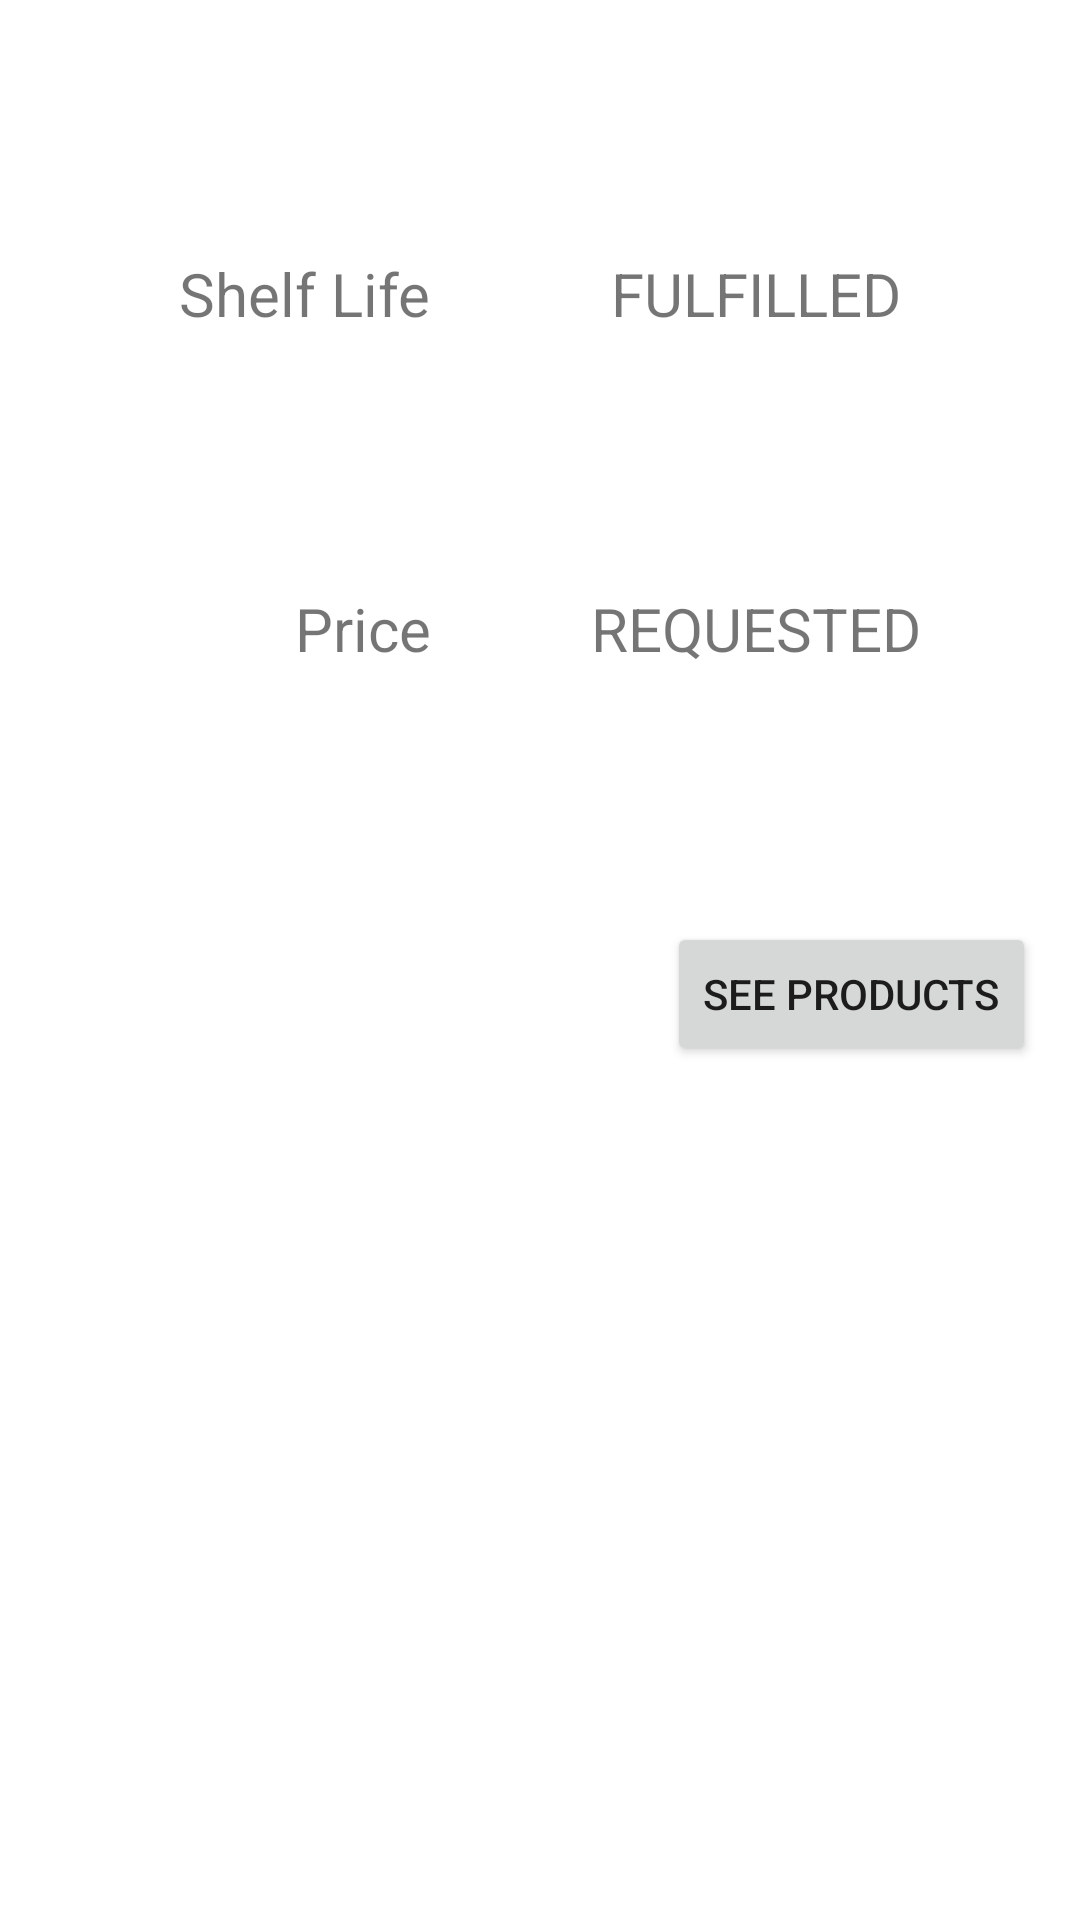

Layout XML and referenced resources for this Android screen:
<!-- AndroidManifest.xml: application theme Theme.ICMProject -->
<!-- res/layout/fragment_offer_details_users.xml -->
<?xml version="1.0" encoding="utf-8"?>
<FrameLayout xmlns:android="http://schemas.android.com/apk/res/android"
    xmlns:app="http://schemas.android.com/apk/res-auto"
    xmlns:tools="http://schemas.android.com/tools"
    android:layout_width="match_parent"
    android:layout_height="match_parent"
    tools:context=".restaurant.restaurantSeeOffer.UI.OfferDetailsUsersFragment">

    <LinearLayout
        android:layout_width="match_parent"
        android:layout_height="match_parent"
        android:orientation="vertical">

        <androidx.constraintlayout.widget.ConstraintLayout
            android:layout_width="match_parent"
            android:layout_height="0dp"
            android:layout_weight="2"
            app:layout_constraintBottom_toTopOf="@+id/editTextKey"
            app:layout_constraintEnd_toEndOf="parent"
            app:layout_constraintStart_toStartOf="parent"
            app:layout_constraintTop_toTopOf="parent">

            <TextView
                android:id="@+id/textViewOfferDetailsCumprido"
                android:layout_width="wrap_content"
                android:layout_height="wrap_content"
                android:text="@string/cumprido"
                android:textSize="20sp"
                app:layout_constraintBaseline_toBaselineOf="@+id/textViewOfferDetailsValidade"
                app:layout_constraintEnd_toEndOf="parent"
                app:layout_constraintStart_toEndOf="@+id/textViewOfferDetailsValidade" />

            <TextView
                android:id="@+id/textViewOfferDetailsValidade"
                android:layout_width="wrap_content"
                android:layout_height="wrap_content"
                android:text="@string/shelf_life"
                android:textSize="20sp"
                app:layout_constraintBottom_toTopOf="@+id/textViewOfferDetailsPreço"
                app:layout_constraintEnd_toStartOf="@+id/textViewOfferDetailsCumprido"
                app:layout_constraintHorizontal_bias="1.0"
                app:layout_constraintStart_toStartOf="parent"
                app:layout_constraintTop_toTopOf="parent" />

            <TextView
                android:id="@+id/textViewOfferDetailsPreço"
                android:layout_width="wrap_content"
                android:layout_height="wrap_content"
                android:text="@string/price"
                android:textSize="20sp"
                app:layout_constraintBottom_toTopOf="@+id/editTextKey"
                app:layout_constraintEnd_toEndOf="@+id/textViewOfferDetailsValidade"
                app:layout_constraintHorizontal_bias="1.0"
                app:layout_constraintStart_toStartOf="@+id/textViewOfferDetailsValidade"
                app:layout_constraintTop_toBottomOf="@+id/textViewOfferDetailsValidade" />

            <TextView
                android:id="@+id/textViewOfferDetailsRequesitado"
                android:layout_width="wrap_content"
                android:layout_height="wrap_content"
                android:text="@string/requested"
                android:textSize="20sp"
                app:layout_constraintBaseline_toBaselineOf="@+id/textViewOfferDetailsPreço"
                app:layout_constraintEnd_toEndOf="@+id/textViewOfferDetailsCumprido"
                app:layout_constraintStart_toStartOf="@+id/textViewOfferDetailsCumprido" />

            <Button
                android:id="@+id/buttonOfferDetailsUsersSeeProducts"
                android:layout_width="wrap_content"
                android:layout_height="wrap_content"
                android:layout_marginStart="32dp"
                android:layout_marginLeft="32dp"
                android:onClick="seeProductsOnClick"
                android:text="@string/see_products"
                app:layout_constraintBaseline_toBaselineOf="@+id/editTextKey"
                app:layout_constraintEnd_toEndOf="parent"
                app:layout_constraintHorizontal_bias="0.763"
                app:layout_constraintStart_toEndOf="@+id/textViewOfferDetailsPreço" />

            <EditText
                android:id="@+id/editTextKey"
                android:layout_width="wrap_content"
                android:layout_height="wrap_content"
                android:layout_marginBottom="124dp"
                android:ems="10"
                android:inputType="number"
                android:visibility="invisible"
                app:layout_constraintEnd_toStartOf="@+id/buttonOfferDetailsUsersSeeProducts"
                app:layout_constraintHorizontal_bias="0.4"
                app:layout_constraintStart_toStartOf="parent"
                app:layout_constraintTop_toTopOf="@+id/buttonOfferDetailsUsersSeeProducts" />

            <Button
                android:id="@+id/buttonConfirmKey"
                android:layout_width="wrap_content"
                android:layout_height="wrap_content"
                android:layout_marginTop="6dp"
                android:layout_marginBottom="24dp"
                android:onClick="confirmKeyOnClick"
                android:text="@string/confirm_key"
                android:visibility="invisible"
                app:layout_constraintBottom_toBottomOf="parent"
                app:layout_constraintEnd_toStartOf="@+id/buttonOfferDetailsUsersSeeProducts"
                app:layout_constraintStart_toStartOf="parent"
                app:layout_constraintTop_toBottomOf="@+id/editTextKey" />

        </androidx.constraintlayout.widget.ConstraintLayout>


        <androidx.recyclerview.widget.RecyclerView
            android:id="@+id/recyclerViewOfferDetailsUsers"
            android:layout_width="fill_parent"
            android:layout_height="wrap_content"
            android:layout_weight="1"
            app:layout_constraintBottom_toBottomOf="parent"
            app:layout_constraintEnd_toEndOf="parent"
            app:layout_constraintStart_toStartOf="parent" />
    </LinearLayout>
</FrameLayout>
<!-- resources referenced by this layout -->
<resources>
  <string name="confirm_key">Confirm Key</string>
  <string name="cumprido">FULFILLED</string>
  <string name="price">Price</string>
  <string name="requested">REQUESTED</string>
  <string name="see_products">See Products</string>
  <string name="shelf_life">Shelf Life</string>
  <style name="Theme.ICMProject" parent="Theme.MaterialComponents.DayNight.DarkActionBar">
          
          <item name="colorPrimary">@color/purple_500</item>
          <item name="colorPrimaryVariant">@color/purple_700</item>
          <item name="colorOnPrimary">@color/white</item>
          
          <item name="colorSecondary">@color/teal_200</item>
          <item name="colorSecondaryVariant">@color/teal_700</item>
          <item name="colorOnSecondary">@color/black</item>
          
          <item name="android:statusBarColor" tools:targetApi="l">?attr/colorPrimaryVariant</item>
          
      </style>
  <color name="purple_500">#FF6200EE</color>
  <color name="purple_700">#FF3700B3</color>
  <color name="white">#FFFFFFFF</color>
  <color name="teal_200">#FF03DAC5</color>
  <color name="teal_700">#FF018786</color>
  <color name="black">#FF000000</color>
</resources>
